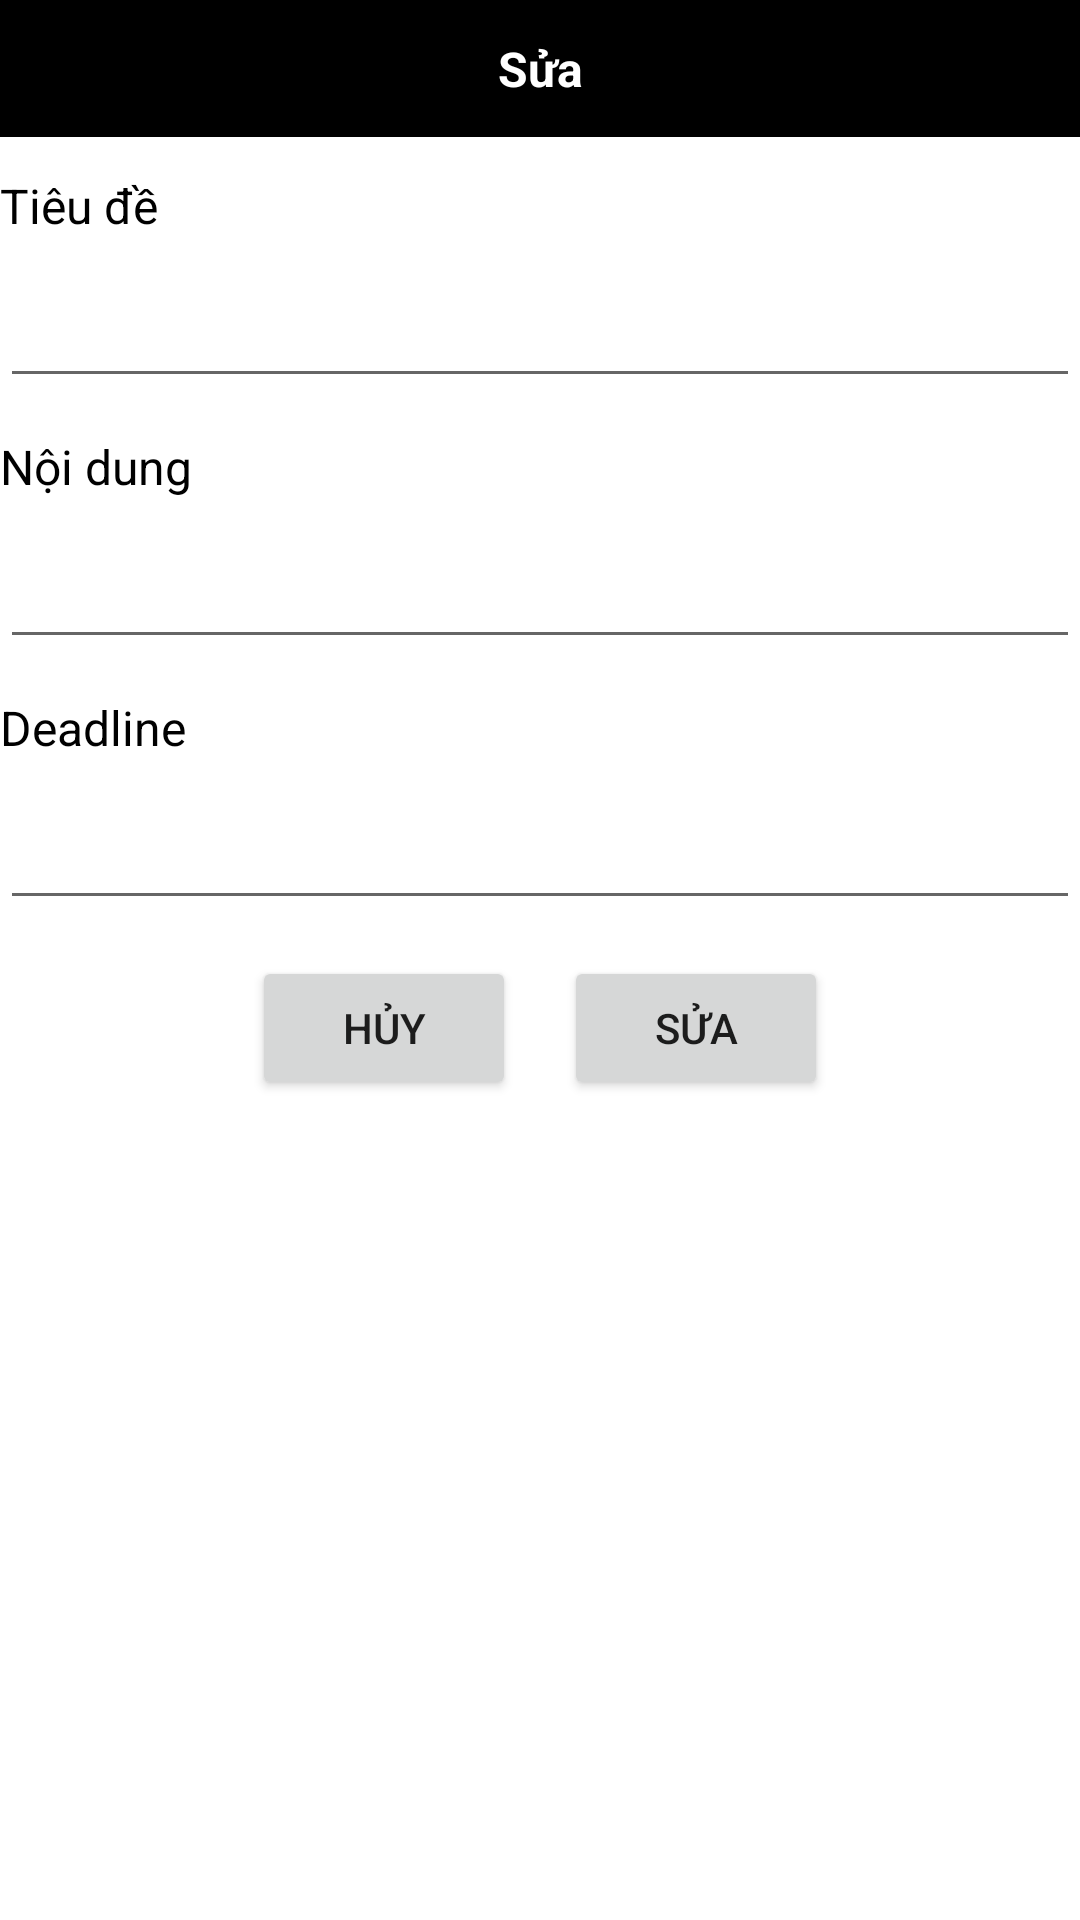

Here is an Android app screen rendered from its layout file. Give the layout XML and the strings, colors and styles it references.
<!-- AndroidManifest.xml: application theme Theme.BaiThi -->
<!-- res/layout/custom_dialog.xml -->
<?xml version="1.0" encoding="utf-8"?>
<LinearLayout xmlns:android="http://schemas.android.com/apk/res/android"
    android:layout_width="match_parent"
    android:layout_height="wrap_content"
    android:orientation="vertical">
    <TextView
        android:layout_width="match_parent"
        android:layout_height="wrap_content"
        android:text="Sửa"
        android:padding="12dp"
        android:textSize="16sp"
        android:gravity="center"
        android:textColor="@color/white"
        android:textStyle="bold"
        android:background="@color/black"/>
    <TextView
        android:layout_width="wrap_content"
        android:layout_height="wrap_content"
        android:textColor="@color/black"
        android:textSize="16sp"
        android:text="Tiêu đề"
        android:layout_marginVertical="12dp"/>
    <EditText
        android:id="@+id/edtTitle"
        android:layout_width="match_parent"
        android:layout_height="wrap_content"/>
    <TextView
        android:layout_width="wrap_content"
        android:layout_height="wrap_content"
        android:textColor="@color/black"
        android:textSize="16sp"
        android:text="Nội dung"
        android:layout_marginVertical="12dp"/>
    <EditText
        android:id="@+id/edtContent"
        android:layout_width="match_parent"
        android:layout_height="wrap_content"/>
    <TextView
        android:layout_width="wrap_content"
        android:layout_height="wrap_content"
        android:textColor="@color/black"
        android:textSize="16sp"
        android:text="Deadline"
        android:layout_marginVertical="12dp"/>
    <EditText
        android:id="@+id/edtTime"
        android:layout_width="match_parent"
        android:layout_height="wrap_content"/>
    <LinearLayout
        android:layout_marginVertical="12dp"
        android:layout_width="match_parent"
        android:layout_height="wrap_content"
        android:gravity="center_horizontal">
        <Button
            android:id="@+id/btnCancel"
            android:text="Hủy"
            android:layout_marginRight="16dp"
            android:layout_width="wrap_content"
            android:layout_height="wrap_content"/>
        <Button
            android:id="@+id/btnSave"
            android:text="Sửa"
            android:layout_width="wrap_content"
            android:layout_height="wrap_content"/>
    </LinearLayout>
</LinearLayout>
<!-- resources referenced by this layout -->
<resources>
  <style name="Theme.BaiThi" parent="Theme.MaterialComponents.DayNight.DarkActionBar">
          
          <item name="colorPrimary">@color/purple_500</item>
          <item name="colorPrimaryVariant">@color/purple_700</item>
          <item name="colorOnPrimary">@color/white</item>
          
          <item name="colorSecondary">@color/teal_200</item>
          <item name="colorSecondaryVariant">@color/teal_700</item>
          <item name="colorOnSecondary">@color/black</item>
          
          <item name="android:statusBarColor">?attr/colorPrimaryVariant</item>
          
      </style>
  <!-- not gathered from this repository: default colours our renderer supplied (Android Studio template values) -->
  <color name="purple_500">#FF6200EE</color>
  <color name="purple_700">#FF3700B3</color>
  <color name="teal_200">#FF03DAC5</color>
  <color name="teal_700">#FF018786</color>
  <color name="black">#FF000000</color>
  <color name="white">#FFFFFFFF</color>
</resources>
